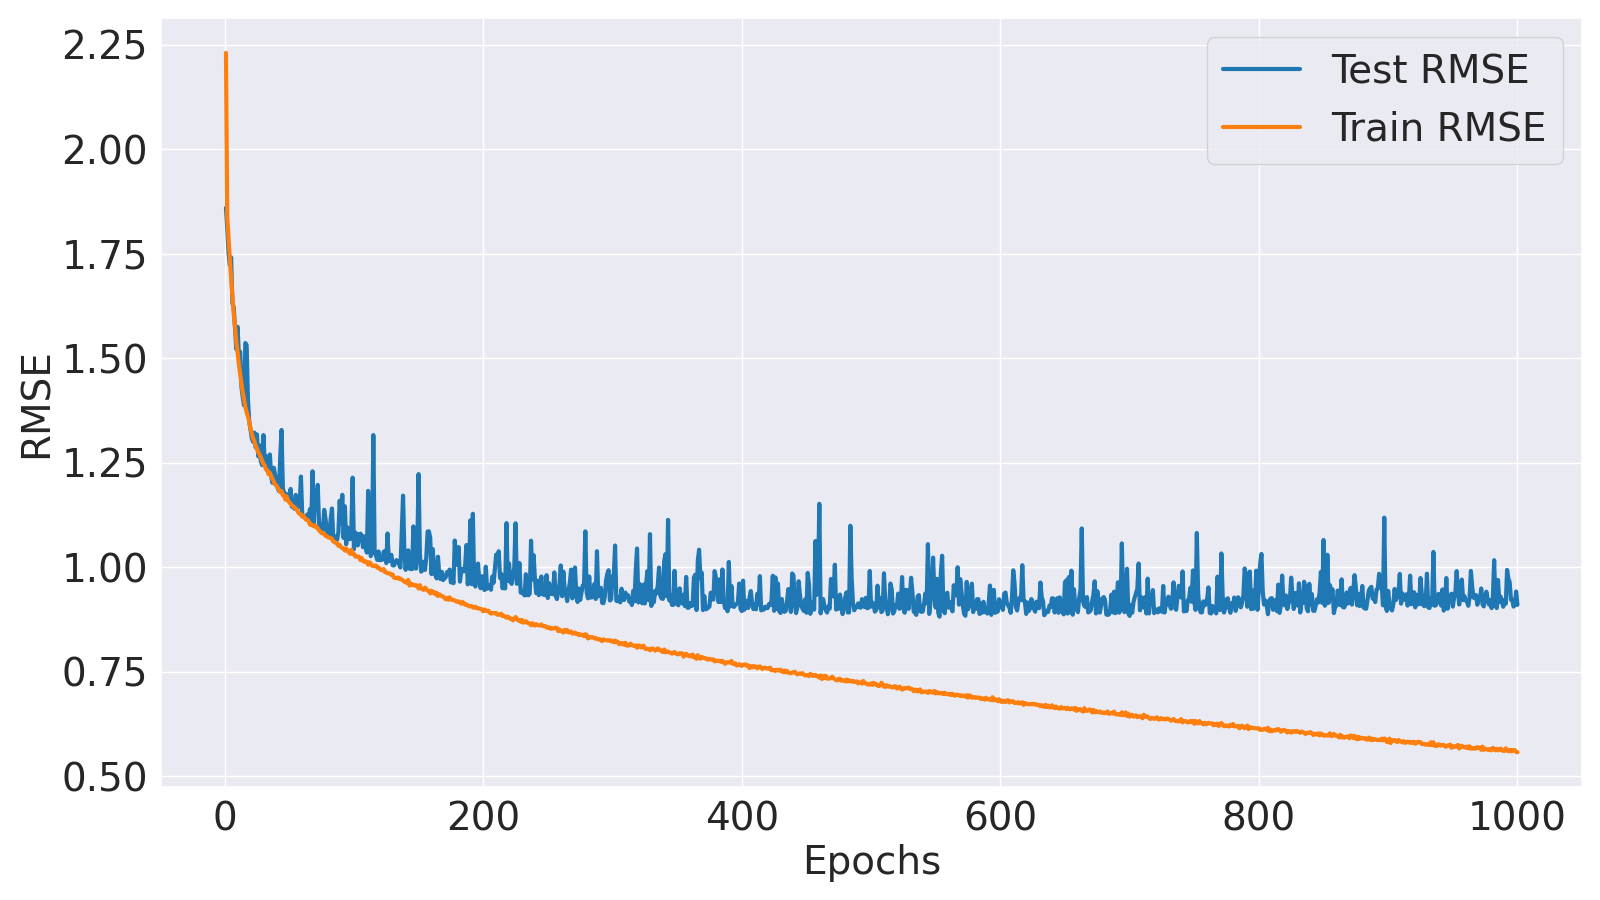

Source data for this figure (header and first rows):
Epoch, Train MSE, Train RMSE, Test MSE, Test RMSE
1, 4.973, 2.23, 3.458, 1.86
2, 3.373, 1.837, 3.282, 1.812
3, 3.184, 1.784, 3.067, 1.751
4, 3.015, 1.736, 2.968, 1.723
5, 2.861, 1.691, 3.031, 1.741
6, 2.715, 1.648, 2.659, 1.631
7, 2.579, 1.606, 2.632, 1.622
8, 2.484, 1.576, 2.474, 1.573
9, 2.369, 1.539, 2.315, 1.521
10, 2.295, 1.515, 2.48, 1.575
11, 2.204, 1.485, 2.266, 1.505
12, 2.135, 1.461, 2.295, 1.515
13, 2.07, 1.439, 2.047, 1.431
14, 2.011, 1.418, 1.976, 1.406
15, 1.965, 1.402, 1.923, 1.387
16, 1.912, 1.383, 2.359, 1.536
17, 1.877, 1.37, 2.344, 1.531
18, 1.852, 1.361, 1.966, 1.402
19, 1.819, 1.349, 1.818, 1.349
20, 1.769, 1.33, 1.765, 1.328
21, 1.74, 1.319, 1.712, 1.309
22, 1.712, 1.308, 1.688, 1.299
23, 1.691, 1.3, 1.747, 1.322
24, 1.664, 1.29, 1.654, 1.286
25, 1.646, 1.283, 1.735, 1.317
26, 1.623, 1.274, 1.6, 1.265
27, 1.611, 1.269, 1.667, 1.291
28, 1.595, 1.263, 1.57, 1.253
29, 1.572, 1.254, 1.547, 1.244
30, 1.555, 1.247, 1.731, 1.316
31, 1.544, 1.243, 1.559, 1.248
32, 1.522, 1.234, 1.602, 1.266
33, 1.517, 1.232, 1.514, 1.23
34, 1.492, 1.222, 1.526, 1.235
35, 1.502, 1.226, 1.611, 1.269
36, 1.482, 1.218, 1.479, 1.216
37, 1.466, 1.211, 1.444, 1.202
38, 1.451, 1.205, 1.532, 1.238
39, 1.435, 1.198, 1.49, 1.221
40, 1.428, 1.195, 1.463, 1.209
41, 1.417, 1.19, 1.417, 1.19
42, 1.405, 1.185, 1.397, 1.182
43, 1.391, 1.179, 1.601, 1.265
44, 1.396, 1.182, 1.763, 1.328
45, 1.373, 1.172, 1.417, 1.19
46, 1.372, 1.171, 1.377, 1.173
47, 1.348, 1.161, 1.382, 1.175
48, 1.366, 1.169, 1.379, 1.174
49, 1.341, 1.158, 1.359, 1.166
50, 1.335, 1.155, 1.349, 1.161
51, 1.325, 1.151, 1.409, 1.187
52, 1.318, 1.148, 1.31, 1.144
53, 1.312, 1.145, 1.316, 1.147
54, 1.306, 1.143, 1.298, 1.139
55, 1.3, 1.14, 1.375, 1.173
56, 1.292, 1.136, 1.336, 1.156
57, 1.277, 1.13, 1.306, 1.143
58, 1.27, 1.127, 1.319, 1.148
59, 1.269, 1.126, 1.48, 1.217
60, 1.255, 1.12, 1.268, 1.126
... 940 more rows
